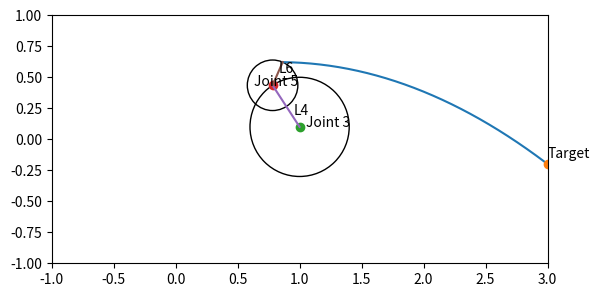

Here is the Python script that generated this plot:
#!/usr/bin/env python

import sys

import math
import scipy.optimize as opt
import numpy as np
import matplotlib.pyplot as plt


g = 9.81

m = 0.1

y3 = 1
z3 = -0.1
alpha = math.atan2(z3, y3)

L4 = 0.4
L6 = 0.13375
Lg = 0.07

w3 = 1.957
w5 = 3.485

class IkThrowSolver:
	def __init__(self, y3, z3, y_target, z_target):
		self.y_target = y_target
		self.z_target = z_target

		self.y3 = y3
		self.z3 = z3
		self.alpha = math.atan2(y3, z3)


	def y5(self, theta3):
		return self.y3 - L4*math.cos(theta3 + alpha)

	def z5(self, theta3):
		return self.z3 + L4*math.sin(theta3 + alpha)


	def y_start(self, theta3, theta5):
		return self.y5(theta3) - (L6+Lg)*math.cos(theta5+theta3+alpha)

	def z_start(self, theta3, theta5):
		return self.z5(theta3) + (L6+Lg)*math.sin(theta5+theta3+alpha)

	def ydot_start(self, theta3, theta5):
		return L4*w3*math.sin(theta3+alpha) + (L6+Lg)*(w3+w5)*math.sin(theta5+theta3+alpha)

	def zdot_start(self, theta3, theta5):
		return L4*w3*math.cos(theta3+alpha) + (L6+Lg)*(w3+w5)*math.cos(theta5+theta3+alpha)

	def y_eq(self, var):
		theta3, theta5, t = var
		return self.y_start(theta3, theta5) + self.ydot_start(theta3, theta5) * t

	def z_eq(self, var):
		theta3, theta5, t = var
		return self.z_start(theta3, theta5) + self.zdot_start(theta3, theta5) * t - m*g*t*t/2



	def distance(self, var):
		return math.sqrt(math.pow(self.y_eq(var)-self.y_target, 2) + math.pow(self.z_eq(var)-self.z_target, 2))


	def solve(self):
		return opt.minimize(self.distance, (1,1,1))


	def plot(self, solutions):
		theta3s, theta5s, ts = solutions
		t = np.linspace(0, 3, 200)
		var = [theta3s, theta5s, t]

		plt.plot(self.y_eq(var), self.z_eq(var))
		
		plt.plot(self.y_target, self.z_target, marker='o')
		plt.text(self.y_target, self.z_target+0.05, 'Target')

		circle4 = plt.Circle((self.y3, self.z3), L4, fill=False)
		plt.gcf().gca().add_artist(circle4)

		plt.plot(self.y3, self.z3, marker='o')
		plt.text(self.y3 + 0.05, self.z3, 'Joint 3')
		
		circle6 = plt.Circle((self.y5(theta3s), self.z5(theta3s)), L6+Lg, fill=False)
		plt.gcf().gca().add_artist(circle6)

		plt.plot(self.y5(theta3s), self.z5(theta3s), marker='o')
		plt.text(self.y5(theta3s) - 0.15, self.z5(theta3s), 'Joint 5')

		plt.plot([self.y3, self.y5(theta3s)], [self.z3, self.z5(theta3s)], label='L4')
		plt.text(self.y3 - 0.05, self.z3 + 0.1, 'L4')

		plt.plot([self.y5(theta3s), self.y_start(theta3s, theta5s)], [self.z5(theta3s), self.z_start(theta3s, theta5s)], label='L6')
		plt.text(self.y5(theta3s) + 0.05, self.z5(theta3s) + 0.1, 'L6')

		plt.xlim(-1, 3)
		plt.ylim(-1, 1)
		plt.gca().set_aspect('equal')
		plt.draw()
		plt.show()


def main():
	solver = IkThrowSolver(1, 0.1, 3, -0.2)
	solutions = solver.solve()
	solver.plot(solutions.x)


if __name__ == "__main__":
	sys.exit(main())
